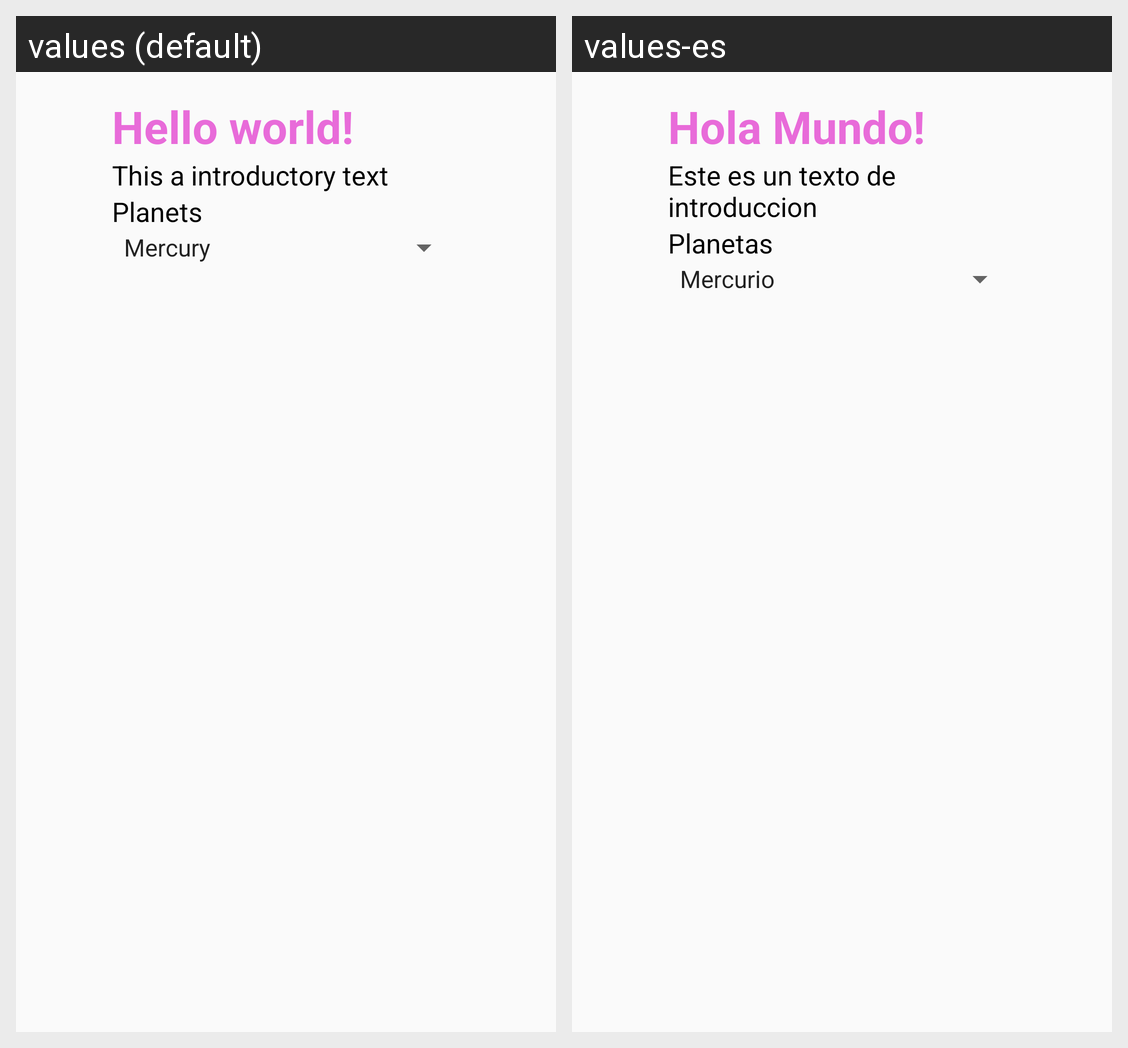

The same Android screen rendered under two of its app's locales, left to right. List the strings drawn on it with the default value and each locale's translation.
Android screen res/layout/activity_main.xml rendered under 2 locales, left to right: values (default), values-es. Device: Nexus 5 (rendered at 1080×1920; each locale shown at half size, 540×960, under a caption strip naming it); theme AppTheme.
Strings drawn on this screen, with the default value and each locale's value (text and hints the layout hard-codes, and strings that could not be matched under every locale, appear in the picture but are not listed):

hello_world
  values: Hello world!
  values-es: Hola Mundo!

bigText
  values: This a introductory text
  values-es: Este es un texto de introduccion

planets_text
  values: Planets
  values-es: Planetas
